Photos from the image-classification dataset "new_images_split" in the GitHub repository AdiArtifice/Music-Genre-Classification. Its 10 classes are: blues, classical, country, disco, hip-hop, jazz, metal, pop, reggae, rock.

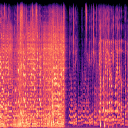
Label: rock

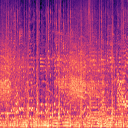
Label: pop

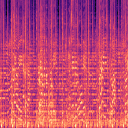
Label: country

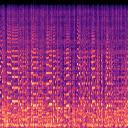
Label: jazz

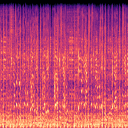
Label: blues

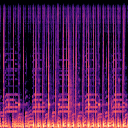
Label: reggae
